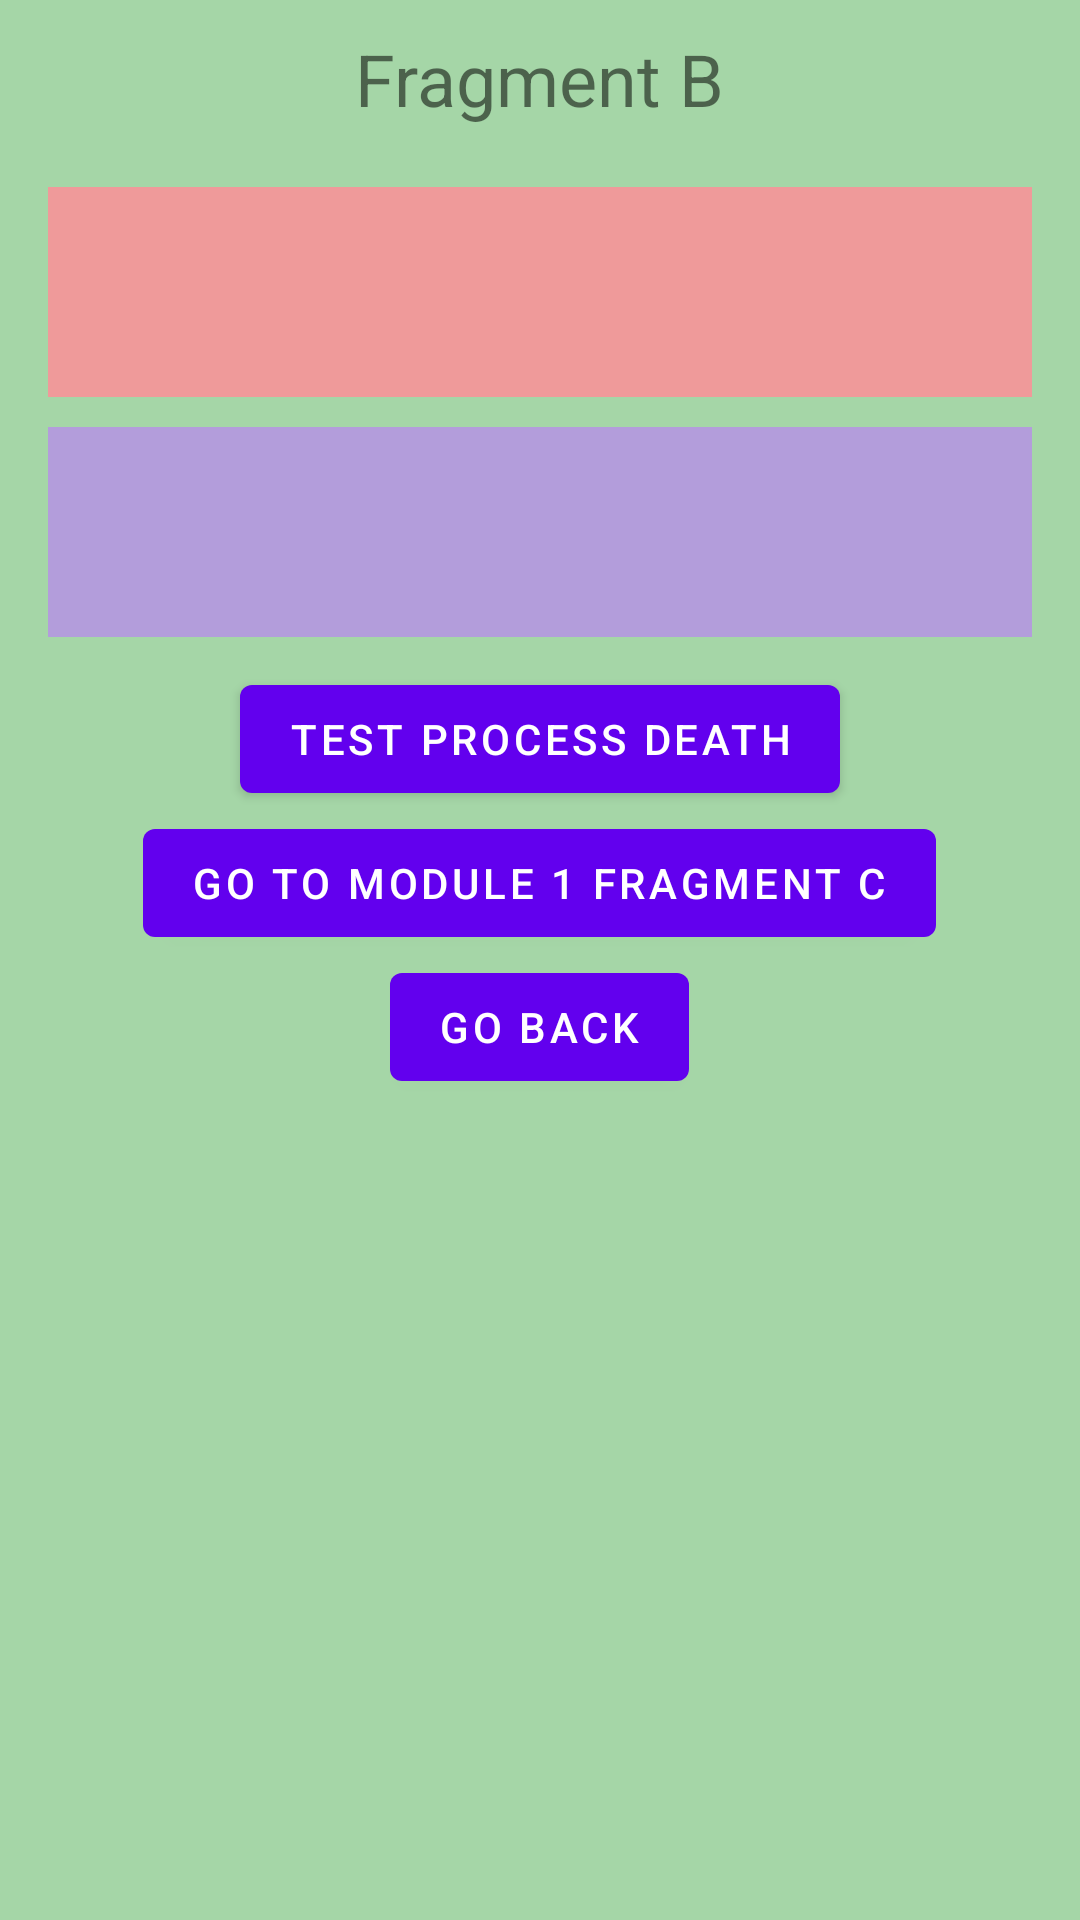

The Android layout XML behind this screen, and the referenced resources:
<!-- AndroidManifest.xml: application theme Theme.KoinExercise -->
<!-- res/layout/module_1_fragment_b.xml -->
<?xml version="1.0" encoding="utf-8"?>
<LinearLayout xmlns:android="http://schemas.android.com/apk/res/android"
    xmlns:app="http://schemas.android.com/apk/res-auto"
    xmlns:tools="http://schemas.android.com/tools"
    android:layout_width="match_parent"
    android:layout_height="match_parent"
    android:background="#A5D6A7"
    android:orientation="vertical">

    <com.google.android.material.textview.MaterialTextView
        android:layout_width="wrap_content"
        android:layout_height="wrap_content"
        android:layout_gravity="center"
        android:padding="10dp"
        android:text="Fragment B"
        android:textSize="24sp" />

    <com.google.android.material.textview.MaterialTextView
        android:id="@+id/text1"
        android:layout_width="match_parent"
        android:layout_height="70dp"
        android:layout_gravity="center"
        android:layout_marginStart="16dp"
        android:layout_marginTop="10dp"
        android:layout_marginEnd="16dp"
        android:background="#EF9A9A"
        android:padding="10dp"
        app:autoSizeMaxTextSize="15sp"
        app:autoSizeTextType="uniform"
        tools:text="Hello World!" />

    <com.google.android.material.textview.MaterialTextView
        android:id="@+id/text2"
        android:layout_width="match_parent"
        android:layout_height="70dp"
        android:layout_gravity="center"
        android:layout_marginStart="16dp"
        android:layout_marginTop="10dp"
        android:layout_marginEnd="16dp"
        android:background="#B39DDB"
        android:padding="10dp"
        app:autoSizeMaxTextSize="15sp"
        app:autoSizeTextType="uniform"
        tools:text="Hello World!" />

    <com.google.android.material.button.MaterialButton
        android:id="@+id/button1"
        android:layout_width="wrap_content"
        android:layout_height="wrap_content"
        android:layout_gravity="center"
        android:layout_marginTop="10dp"
        android:text="Test Process Death" />

    <com.google.android.material.button.MaterialButton
        android:id="@+id/button2"
        android:layout_width="wrap_content"
        android:layout_height="wrap_content"
        android:layout_gravity="center"
        android:layout_marginTop="0dp"
        android:text="Go to Module 1 Fragment C" />

    <com.google.android.material.button.MaterialButton
        android:id="@+id/button3"
        android:layout_width="wrap_content"
        android:layout_height="wrap_content"
        android:layout_gravity="center"
        android:layout_marginTop="0dp"
        android:text="Go back" />

    

</LinearLayout>
<!-- resources referenced by this layout -->
<resources>
  <style name="Theme.KoinExercise" parent="Theme.MaterialComponents.DayNight.DarkActionBar">
          
          <item name="colorPrimary">@color/purple_500</item>
          <item name="colorPrimaryVariant">@color/purple_700</item>
          <item name="colorOnPrimary">@color/white</item>
          
          <item name="colorSecondary">@color/teal_200</item>
          <item name="colorSecondaryVariant">@color/teal_700</item>
          <item name="colorOnSecondary">@color/black</item>
          
          <item name="android:statusBarColor" tools:targetApi="l">?attr/colorPrimaryVariant</item>
          
      </style>
  <!-- not gathered from this repository: default colours our renderer supplied (Android Studio template values) -->
  <color name="purple_500">#FF6200EE</color>
  <color name="purple_700">#FF3700B3</color>
  <color name="teal_200">#FF03DAC5</color>
  <color name="teal_700">#FF018786</color>
  <color name="black">#FF000000</color>
  <color name="white">#FFFFFFFF</color>
</resources>
